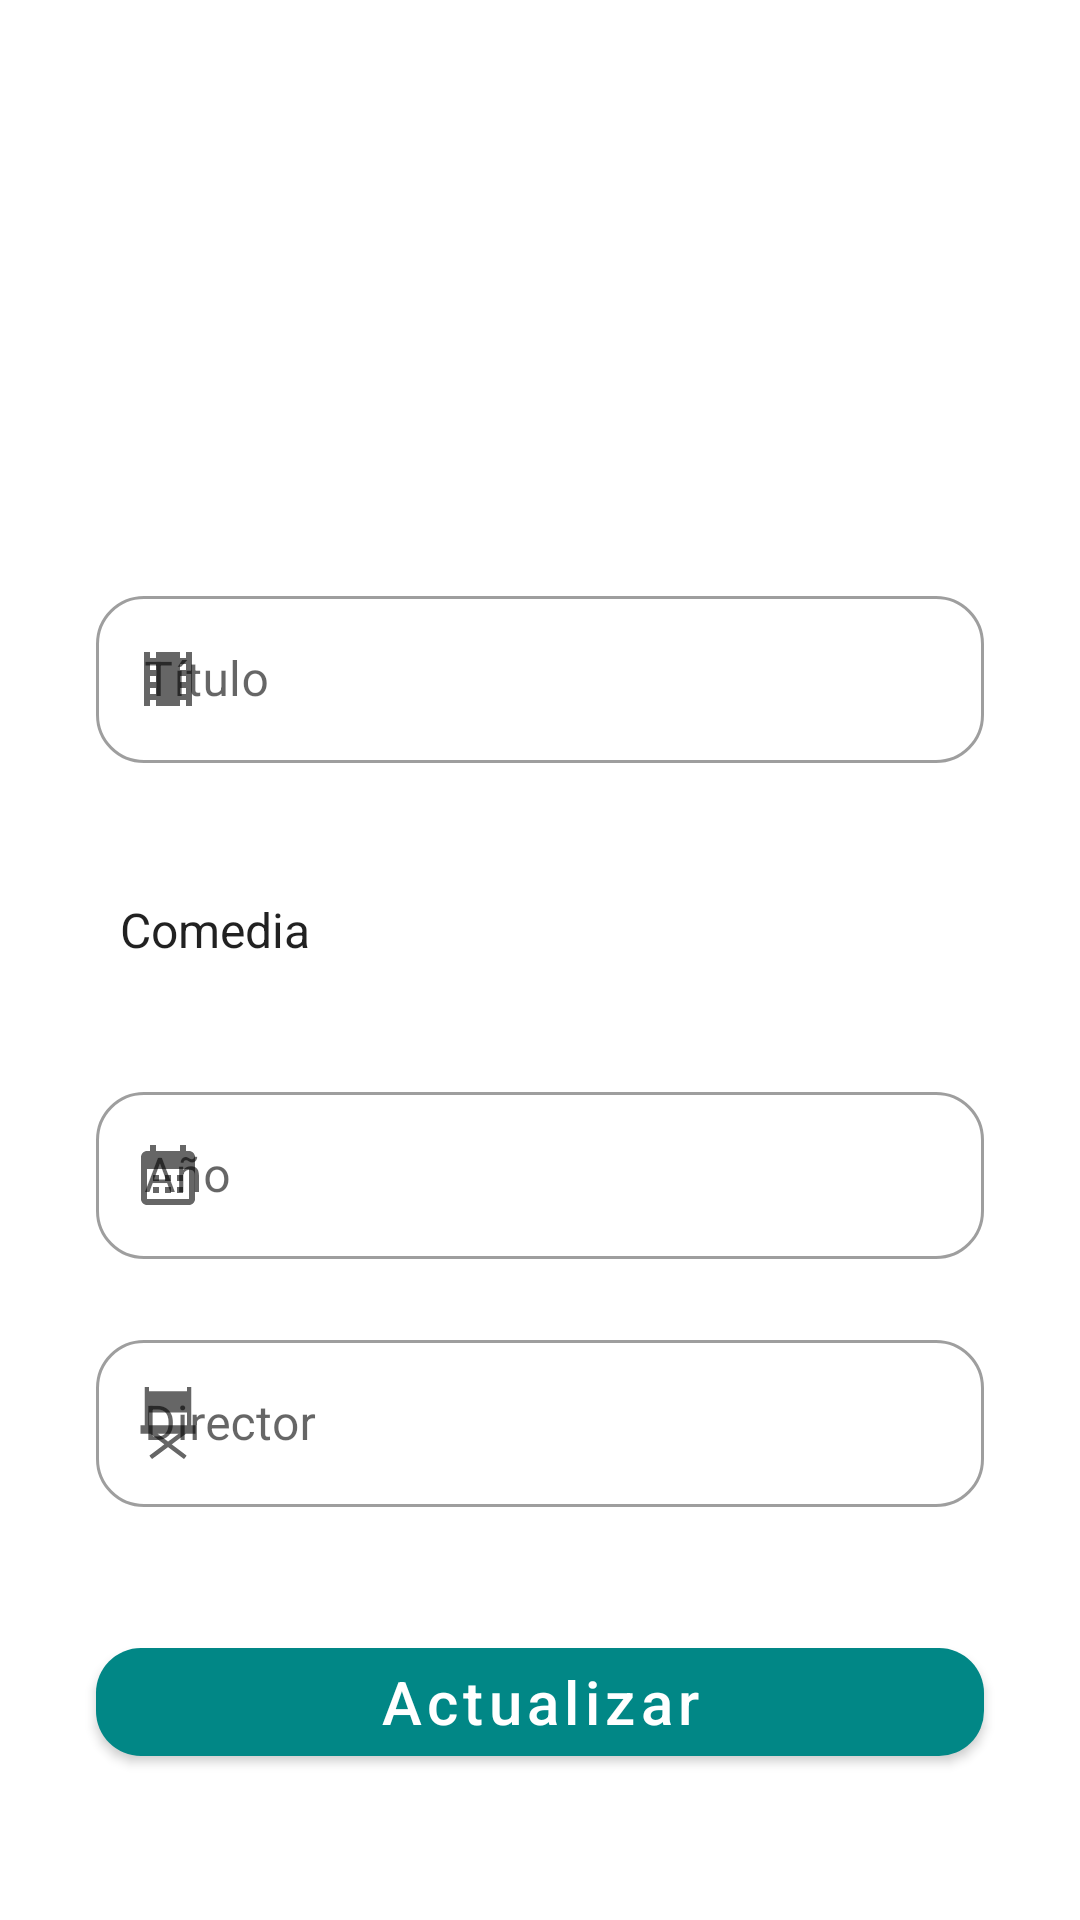

The Android layout XML behind this screen, and the referenced resources:
<!-- AndroidManifest.xml: application theme Theme.Practica2 -->
<!-- res/layout/activity_edit.xml -->
<?xml version="1.0" encoding="utf-8"?>
<androidx.constraintlayout.widget.ConstraintLayout xmlns:android="http://schemas.android.com/apk/res/android"
    xmlns:app="http://schemas.android.com/apk/res-auto"
    xmlns:tools="http://schemas.android.com/tools"
    android:layout_width="match_parent"
    android:layout_height="match_parent"
    tools:context=".EditActivity">

    <ImageView
        android:id="@+id/ivHeader"
        android:layout_width="351dp"
        android:layout_height="112dp"
        android:layout_marginTop="28dp"
        android:scaleType="fitXY"
        app:layout_constraintEnd_toEndOf="parent"
        app:layout_constraintStart_toStartOf="parent"
        app:layout_constraintTop_toTopOf="parent"
        app:srcCompat="@drawable/movie_p" />


    <com.google.android.material.textfield.TextInputLayout
        android:id="@+id/tilTitulo"
        style="@style/Widget.MaterialComponents.TextInputLayout.OutlinedBox"
        android:layout_width="match_parent"
        android:layout_height="wrap_content"
        android:layout_marginStart="32dp"
        android:layout_marginEnd="32dp"
        android:hint="@string/hint_titulo"
        app:boxBackgroundMode="outline"
        app:boxCornerRadiusBottomEnd="16dp"
        app:boxCornerRadiusBottomStart="16dp"
        app:boxCornerRadiusTopEnd="16dp"
        app:boxCornerRadiusTopStart="16dp"
        app:layout_constraintBottom_toBottomOf="parent"
        app:layout_constraintEnd_toEndOf="parent"
        app:layout_constraintStart_toStartOf="parent"
        app:layout_constraintTop_toTopOf="@+id/ivHeader"
        app:layout_constraintVertical_bias="0.30"
        app:startIconDrawable="@drawable/ic_title">

        <com.google.android.material.textfield.TextInputEditText
            android:id="@+id/tietTitulo"
            android:layout_width="match_parent"
            android:layout_height="wrap_content">

        </com.google.android.material.textfield.TextInputEditText>

    </com.google.android.material.textfield.TextInputLayout>
    <Spinner
        android:id="@+id/tietSpiner"
        android:layout_width="match_parent"
        android:layout_height="wrap_content"
        android:layout_marginStart="32dp"
        android:layout_marginTop="10dp"
        android:layout_marginEnd="32dp"
        android:background="@drawable/spinner_cars"
        android:entries="@array/generos"
        android:hint="@string/g_nero"
        app:boxBackgroundMode="outline"
        app:boxCornerRadiusBottomEnd="16dp"
        app:boxCornerRadiusBottomStart="16dp"
        app:boxCornerRadiusTopEnd="16dp"
        app:boxCornerRadiusTopStart="16dp"
        app:layout_constraintBottom_toBottomOf="parent"
        app:layout_constraintEnd_toEndOf="parent"
        app:layout_constraintHorizontal_bias="0.0"
        app:layout_constraintStart_toStartOf="parent"
        app:layout_constraintTop_toTopOf="@+id/ivHeader"
        app:layout_constraintVertical_bias="0.45"
        app:startIconDrawable="@drawable/ic_genre" />




    <com.google.android.material.textfield.TextInputLayout
        android:id="@+id/tilYear"
        style="@style/Widget.MaterialComponents.TextInputLayout.OutlinedBox"
        android:layout_width="match_parent"
        android:layout_height="wrap_content"
        android:layout_marginStart="32dp"
        android:layout_marginEnd="32dp"
        android:hint="@string/hint_year"
        app:boxBackgroundMode="outline"
        app:boxCornerRadiusBottomEnd="16dp"
        app:boxCornerRadiusBottomStart="16dp"
        app:boxCornerRadiusTopEnd="16dp"
        app:boxCornerRadiusTopStart="16dp"
        app:layout_constraintBottom_toBottomOf="parent"
        app:layout_constraintEnd_toEndOf="parent"
        app:layout_constraintStart_toStartOf="parent"
        app:layout_constraintTop_toTopOf="@+id/ivHeader"
        app:layout_constraintVertical_bias="0.60"
        app:startIconDrawable="@drawable/ic_year">

        <com.google.android.material.textfield.TextInputEditText
            android:id="@+id/tietYear"
            android:layout_width="match_parent"
            android:layout_height="wrap_content">

        </com.google.android.material.textfield.TextInputEditText>

    </com.google.android.material.textfield.TextInputLayout>

    <com.google.android.material.textfield.TextInputLayout
        android:id="@+id/tilDirector"
        style="@style/Widget.MaterialComponents.TextInputLayout.OutlinedBox"
        android:layout_width="match_parent"
        android:layout_height="wrap_content"
        android:layout_marginStart="32dp"
        android:layout_marginEnd="32dp"
        android:hint="@string/hint_director"
        app:boxBackgroundMode="outline"
        app:boxCornerRadiusBottomEnd="16dp"
        app:boxCornerRadiusBottomStart="16dp"
        app:boxCornerRadiusTopEnd="16dp"
        app:boxCornerRadiusTopStart="16dp"
        app:layout_constraintBottom_toBottomOf="parent"
        app:layout_constraintEnd_toEndOf="parent"
        app:layout_constraintStart_toStartOf="parent"
        app:layout_constraintTop_toTopOf="@+id/ivHeader"
        app:layout_constraintVertical_bias="0.75"
        app:startIconDrawable="@drawable/ic_directorchair">

        <com.google.android.material.textfield.TextInputEditText
            android:id="@+id/tietDirector"
            android:layout_width="match_parent"
            android:layout_height="wrap_content">

        </com.google.android.material.textfield.TextInputEditText>

    </com.google.android.material.textfield.TextInputLayout>

    <com.google.android.material.button.MaterialButton
        android:id="@+id/btnUpdate"
        android:layout_width="match_parent"
        android:layout_height="wrap_content"
        android:layout_marginStart="32dp"
        android:layout_marginEnd="32dp"
        android:onClick="click"
        android:text="@string/boton_Actualizar"
        android:textAllCaps="false"
        android:textSize="20sp"
        app:cornerRadius="15dp"
        app:layout_constraintBottom_toBottomOf="parent"
        app:layout_constraintEnd_toEndOf="parent"
        app:layout_constraintHorizontal_bias="0.0"
        app:layout_constraintStart_toStartOf="parent"
        app:layout_constraintTop_toTopOf="@+id/ivHeader"
        app:layout_constraintVertical_bias="0.914"></com.google.android.material.button.MaterialButton>

    <androidx.constraintlayout.widget.Guideline
        android:id="@+id/guideline9"
        android:layout_width="wrap_content"
        android:layout_height="wrap_content"
        android:orientation="vertical"
        app:layout_constraintGuide_percent="0.5"
        />

</androidx.constraintlayout.widget.ConstraintLayout>
<!-- resources referenced by this layout -->
<resources>
  <string-array name="generos">
          <item>Comedia</item>
          <item>Romance</item>
          <item>Terror</item>
          <item>Drama</item>
          <item>Suspenso</item>
          <item>Fantasía</item>
      </string-array>
  <!-- drawable ic_genre (drawable) -->
  <vector android:height="24dp" android:tint="#E20ECD"
      android:viewportHeight="24" android:viewportWidth="24"
      android:width="24dp" xmlns:android="http://schemas.android.com/apk/res/android">
      <path android:fillColor="@android:color/white" android:pathData="M12,17.27L18.18,21l-1.64,-7.03L22,9.24l-7.19,-0.61L12,2 9.19,8.63 2,9.24l5.46,4.73L5.82,21z"/>
  </vector>
  <!-- drawable ic_title (drawable) -->
  <vector android:height="24dp" android:tint="#E20ECD"
      android:viewportHeight="24" android:viewportWidth="24"
      android:width="24dp" xmlns:android="http://schemas.android.com/apk/res/android">
      <path android:fillColor="@android:color/white" android:pathData="M18,3v2h-2L16,3L8,3v2L6,5L6,3L4,3v18h2v-2h2v2h8v-2h2v2h2L20,3h-2zM8,17L6,17v-2h2v2zM8,13L6,13v-2h2v2zM8,9L6,9L6,7h2v2zM18,17h-2v-2h2v2zM18,13h-2v-2h2v2zM18,9h-2L16,7h2v2z"/>
  </vector>
  <!-- drawable ic_year (drawable) -->
  <vector android:height="24dp" android:tint="#E20ECD"
      android:viewportHeight="24" android:viewportWidth="24"
      android:width="24dp" xmlns:android="http://schemas.android.com/apk/res/android">
      <path android:fillColor="@android:color/white" android:pathData="M19,4h-1V2h-2v2H8V2H6v2H5C3.89,4 3.01,4.9 3.01,6L3,20c0,1.1 0.89,2 2,2h14c1.1,0 2,-0.9 2,-2V6C21,4.9 20.1,4 19,4zM19,20H5V10h14V20zM9,14H7v-2h2V14zM13,14h-2v-2h2V14zM17,14h-2v-2h2V14zM9,18H7v-2h2V18zM13,18h-2v-2h2V18zM17,18h-2v-2h2V18z"/>
  </vector>
  <!-- drawable spinner_cars (drawable) -->
  <?xml version="1.0" encoding="utf-8"?>
  <selector xmlns:android="http://schemas.android.com/apk/res/android">
      <item>
          <layer-list>
              <item>
                  <shape android:shape="rectangle">
                      <padding
                          android:left="4dp"
                          android:top="4dp"
                          android:right="4dp"
                          android:bottom="4dp"
                          />
  
                      <gradient android:startColor="#E4E3D7" android:endColor="#673AB7" android:angle="270" />
                      <stroke android:width="10px" android:color="#009688" />
                      <corners android:radius="5dp" />
                  </shape>
              </item>
  
              <item>
  
                  <bitmap android:gravity="center|right" android:src="@drawable/dropdown_blue1"/>
  
              </item>
  
          </layer-list>
      </item>
  </selector>
  <string name="boton_Actualizar">Actualizar</string>
  <string name="g_nero">Género</string>
  <string name="hint_director">Director</string>
  <string name="hint_titulo">Título</string>
  <string name="hint_year">Año</string>
  <style name="Theme.Practica2" parent="Theme.MaterialComponents.DayNight.DarkActionBar">
          
          <item name="colorPrimary">@color/teal_700</item>
          <item name="colorPrimaryVariant">#E481B7</item>
          <item name="colorOnPrimary">@color/white</item>
          
          <item name="colorSecondary">@color/teal_200</item>
          <item name="colorSecondaryVariant">@color/teal_700</item>
          <item name="colorOnSecondary">@color/black</item>
          
          <item name="android:statusBarColor" tools:targetApi="l">?attr/colorPrimaryVariant</item>
          
      </style>
  <!-- not gathered from this repository: default colours our renderer supplied (Android Studio template values) -->
  <color name="teal_200">#FF03DAC5</color>
  <color name="teal_700">#FF018786</color>
  <color name="black">#FF000000</color>
  <color name="white">#FFFFFFFF</color>
</resources>
